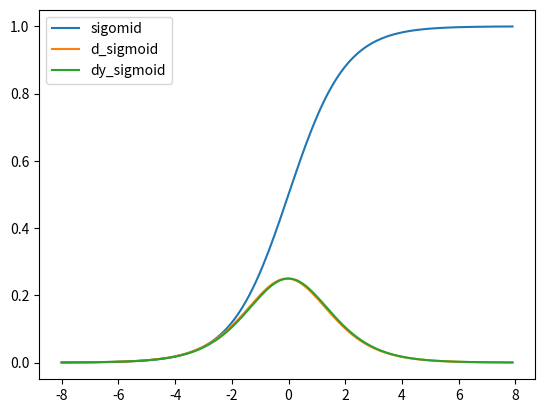

Recreate this plot in Python.
import matplotlib.pyplot as plt
import numpy as np
import math

def sigmoid(a):
    s = 1 / (1 + e**-a)
    return s

def d_sigmoid(a):
    d = sigmoid(a) * (1 - sigmoid(x))
    return d

e = math.e
dx = 0.1
x = np.arange(-8, 8, dx)

# シグモイド関数 y = 1 / ( 1 + e^(-x))
y_sig = sigmoid(x)
# シグモイド関数の傾きの微分
y_dsig = (sigmoid(x+dx) - sigmoid(x)) / dx
# シグモイド関数の微分
dy_sig = d_sigmoid(x)

plt.plot(x, y_sig,  label = "sigomid")
plt.plot(x, y_dsig, label = "d_sigmoid")
plt.plot(x, dy_sig, label = "dy_sigmoid")
plt.legend()
plt.show()

